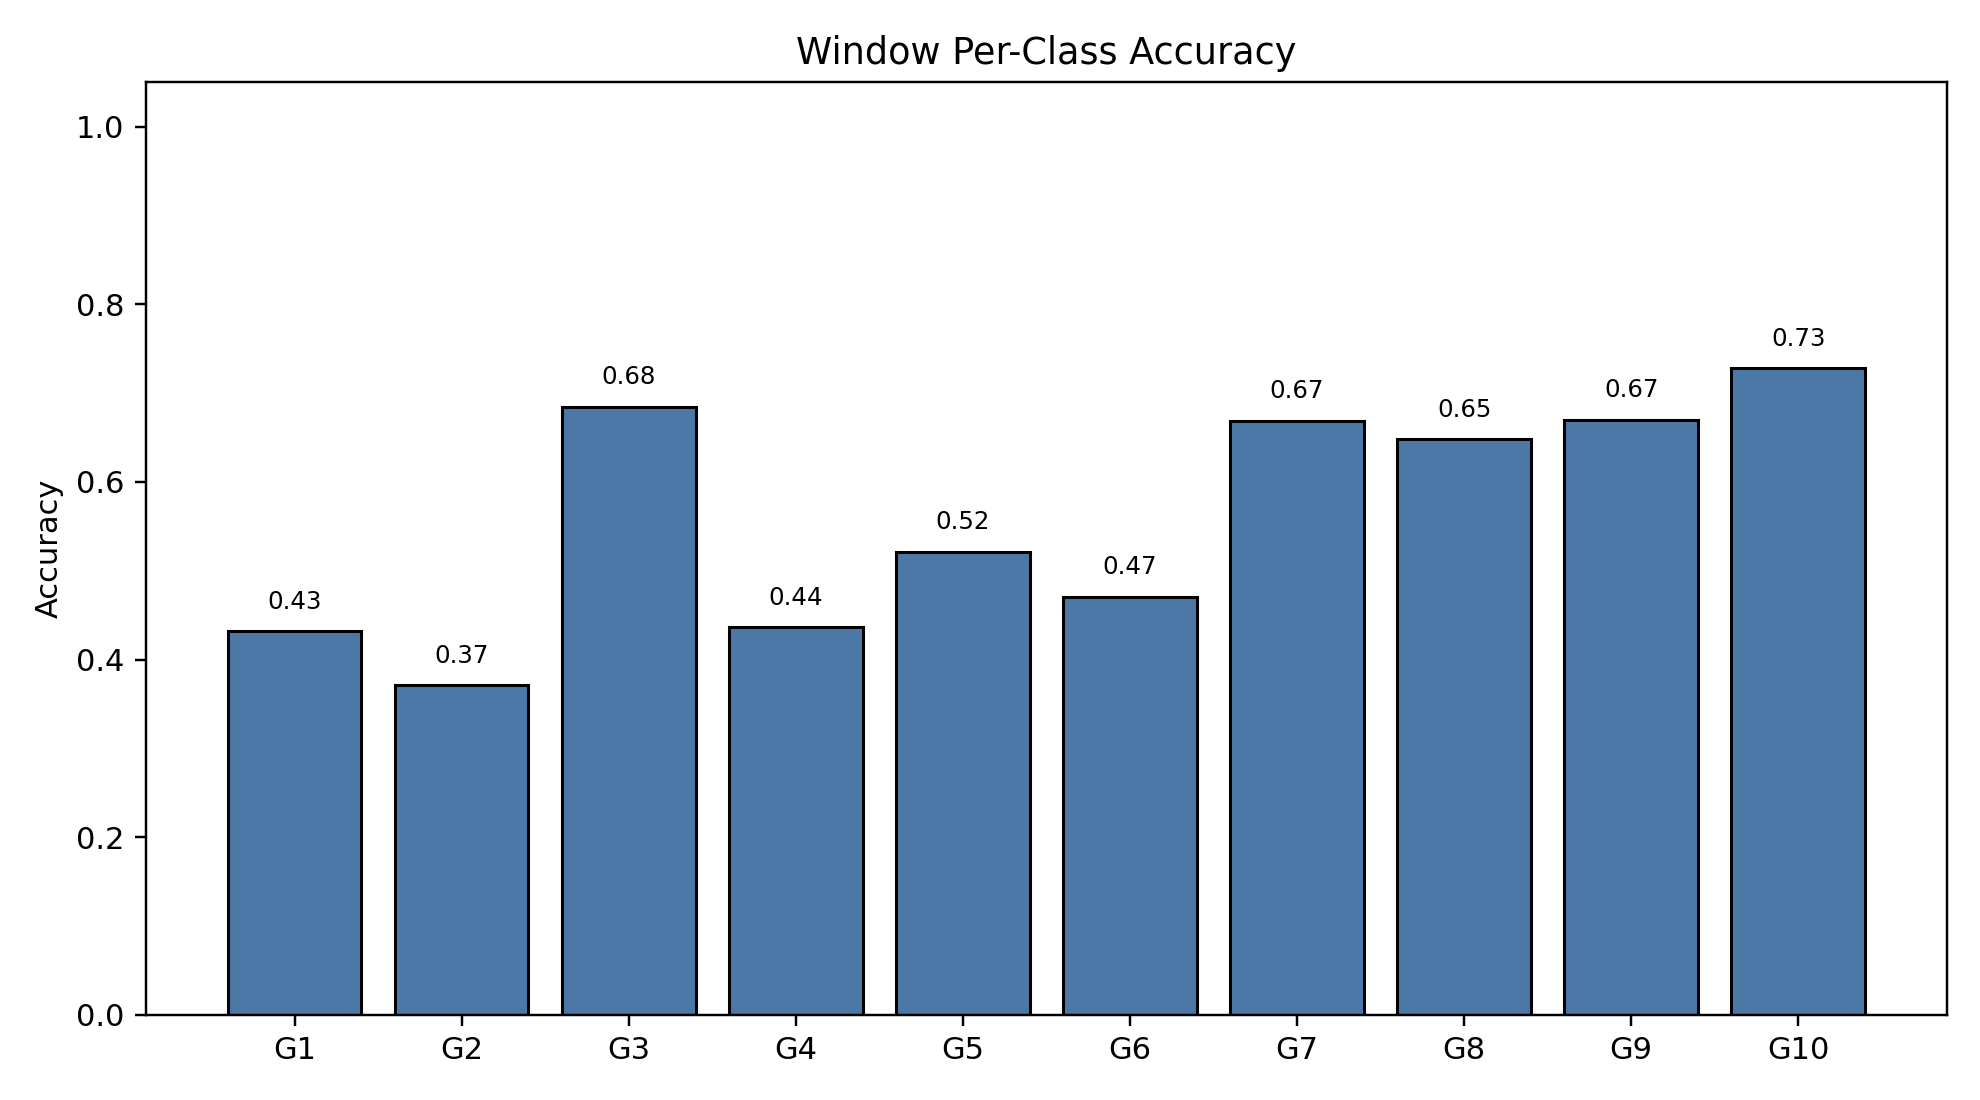

The file beside this chart, header and first rows:
class_index, gesture_id, support, correct, accuracy
0, 1, 790, 341, 0.4316
1, 2, 693, 257, 0.3709
2, 3, 766, 524, 0.6841
3, 4, 743, 324, 0.4361
4, 5, 735, 383, 0.5211
5, 6, 763, 359, 0.4705
6, 7, 754, 504, 0.6684
7, 8, 707, 458, 0.6478
8, 9, 687, 460, 0.6696
9, 10, 683, 497, 0.7277
